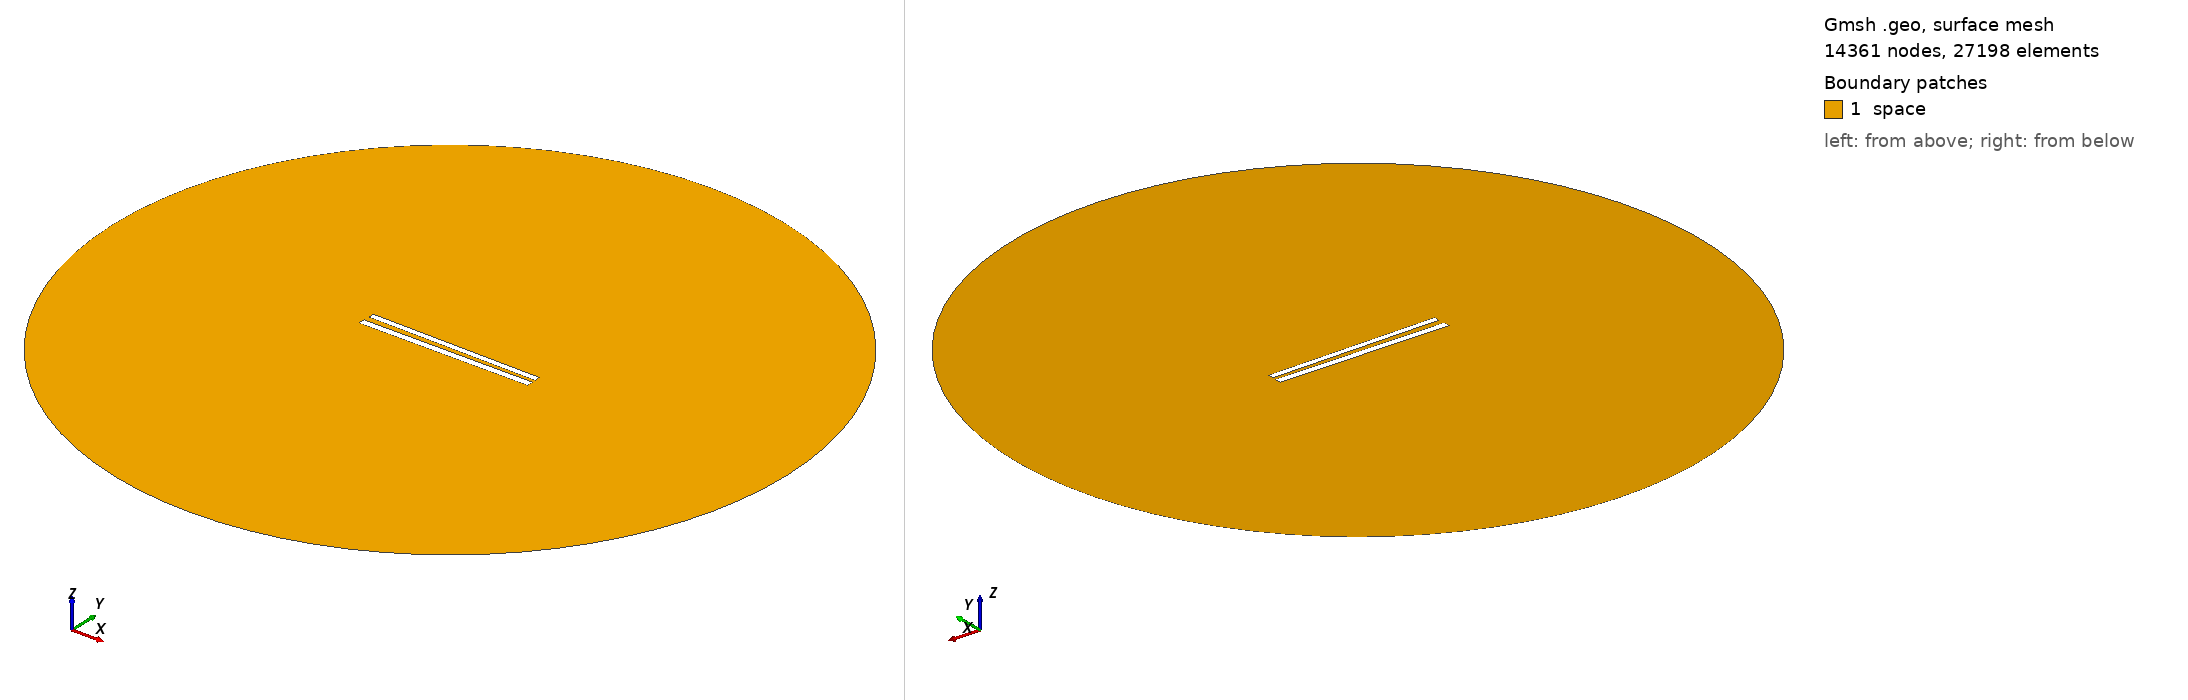

Gmsh geometry script, surface-meshed: 14361 nodes, 27198 surface elements. Boundary patches (legend numbers): 1 space. Left view from above one corner, right view from below the opposite corner. Legend entries are the model's physical surfaces. The drawing asked Gmsh for element sizes between 1% and 20% of the model's largest extent; the script's own settings can give other sizes.

=== 299.geo (drawn) ===
// Set the geometry kernel
SetFactory("OpenCASCADE");

//---------------------------------------
// Rectangles
//---------------------------------------

// Rectangle 1 (top)
Point(1) = {-49.78888888888889, 1.461111111111111, 0, 1.0};
Point(2) = {49.78888888888889, 1.461111111111111, 0, 1.0};
Point(3) = {49.78888888888889, 5.038888888888889, 0, 1.0};
Point(4) = {-49.78888888888889, 5.038888888888889, 0, 1.0};

Line(1) = {1, 2};
Line(2) = {2, 3};
Line(3) = {3, 4};
Line(4) = {4, 1};

Line Loop(1) = {1, 2, 3, 4};
Plane Surface(1) = {1};

Rotate { {0, 0, 1}, {0,  1.25,  0}, -0.014 } {
  Surface{1};
}

// Rectangle 2 (bottom)
Point(5) = {-50,-1.25, 0, 1.0};
Point(6) = { 50,-1.25, 0, 1.0};
Point(7) = { 50,-5.25, 0, 1.0};
Point(8) = {-50,-5.25, 0, 1.0};

Line(5) = {5, 6};
Line(6) = {6, 7};
Line(7) = {7, 8};
Line(8) = {8, 5};

Line Loop(2) = {5, 6, 7, 8};
Plane Surface(2) = {2}; 


//---------------------------------------
// Circle
//---------------------------------------

// Define points
Point(9) = {0, 0, 0};        // Center
Point(10) = {200, 0, 0};     // Start point
Point(11) = {0, 200, 0};     // 90 degrees
Point(12) = {-200, 0, 0};    // 180 degrees
Point(13) = {0, -200, 0};    // 270 degrees

// Define circle arcs (each needs start, center, end)
Circle(9) = {10, 9, 11};
Circle(10) = {11, 9, 12};
Circle(11) = {12, 9, 13};
Circle(12) = {13, 9, 10};

// Define curve loop and surface if needed
Curve Loop(3) = {9, 10, 11, 12};
Surface(3) = {3};

// Subtract Rectangles from Circle
BooleanDifference{ Surface{3}; Delete; }{ Surface{1}; Surface{2}; Delete; }

//---------------------------------------
// Transfinite Lines and Surface
//---------------------------------------
r = 7;
Transfinite Line {1, 3} = 50*r Using Progression 1;
Transfinite Line {2, 4} = 2*r Using Progression 1;
Transfinite Line {5, 7} = 50*r Using Progression 1;
Transfinite Line {6, 8} = 2*r Using Progression 1;
Transfinite Line {9, 10, 11, 12} = 20 Using Progression 1;

//---------------------------------------
// Define Physical Groups
//---------------------------------------                

//--- Physical Curves
// Physical groups for boundaries
Physical Line("force_segment", 10) = {1};
Physical Line("upper_plate", 11) = {2, 3, 4};
Physical Line("lower_plate", 12) = {5, 6, 7, 8};
Physical Line("boundary", 20) = {9, 10, 11, 12};

//--- Physical Surfaces
Physical Surface("space", 30) = {3};

//---------------------------------------
// 6. Generate the Mesh
//---------------------------------------
Mesh 2;  // 2D mesh generation
